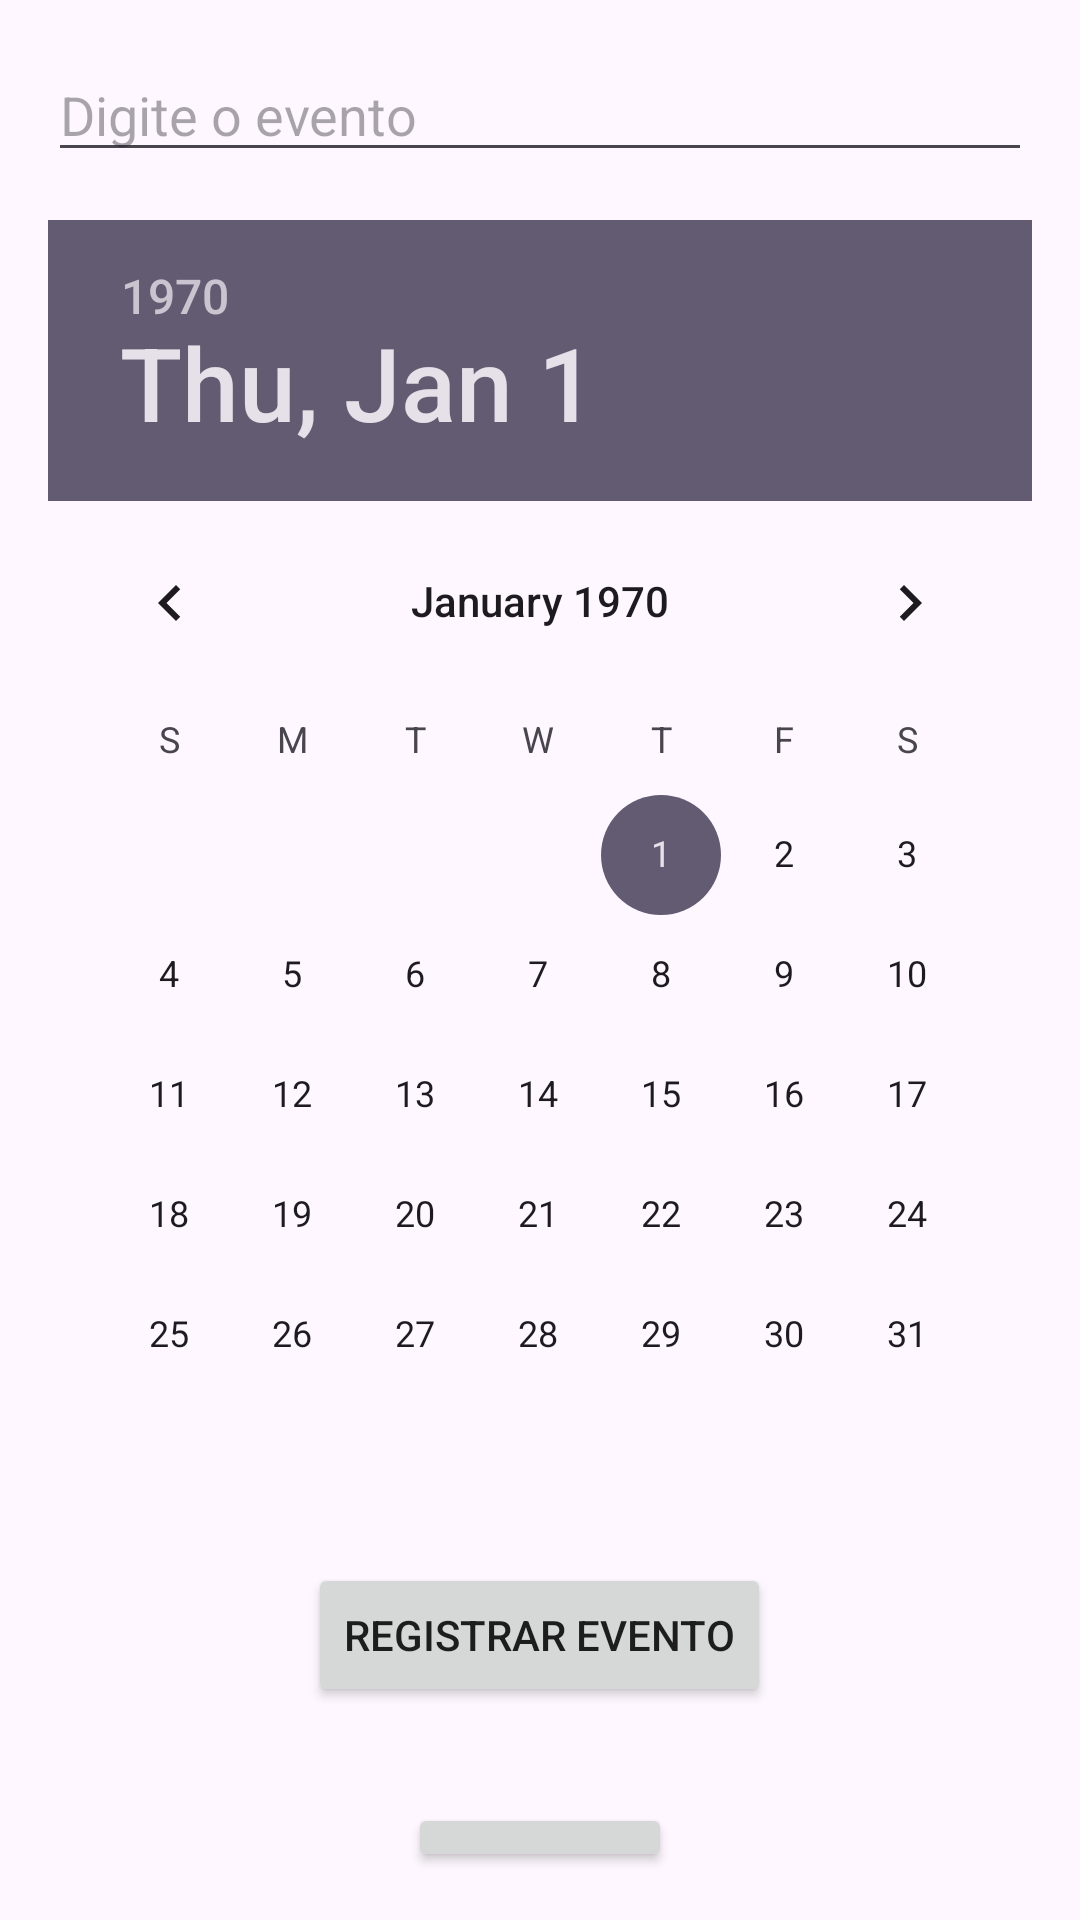

The Android layout XML behind this screen, and the referenced resources:
<!-- AndroidManifest.xml: application theme Theme.MyAula07Prova -->
<!-- res/layout/activity_registro_evento.xml -->
<?xml version="1.0" encoding="utf-8"?>
<RelativeLayout xmlns:android="http://schemas.android.com/apk/res/android"
    xmlns:tools="http://schemas.android.com/tools"
    android:layout_width="match_parent"
    android:layout_height="match_parent"
    android:padding="16dp"
    tools:context=".RegistroEventoActivity">

    <EditText
        android:id="@+id/editTextEvento"
        android:layout_width="match_parent"
        android:layout_height="wrap_content"
        android:hint="Digite o evento"
        android:inputType="text" />

    <DatePicker
        android:id="@+id/datePicker"
        android:layout_width="wrap_content"
        android:layout_height="wrap_content"
        android:layout_below="@id/editTextEvento"
        android:layout_marginTop="16dp"
        android:calendarViewShown="false" />

    <Button
        android:id="@+id/buttonRegistrarEvento"
        android:layout_width="wrap_content"
        android:layout_height="wrap_content"
        android:layout_below="@id/datePicker"
        android:layout_centerHorizontal="true"
        android:layout_marginTop="16dp"
        android:textColor="#1d1d1d"
        android:text="Registrar Evento" />

    <ListView
        android:id="@+id/listViewEventos"
        android:layout_width="match_parent"
        android:layout_height="wrap_content"
        android:layout_below="@id/buttonRegistrarEvento"
        android:layout_marginTop="16dp" />

    <Button
        android:id="@+id/buttonVoltar"
        android:layout_width="wrap_content"
        android:layout_height="wrap_content"
        android:layout_below="@id/listViewEventos"
        android:layout_centerHorizontal="true"
        android:layout_marginTop="16dp"
        android:textColor="#1d1d1d"
        android:text="Voltar" />

</RelativeLayout>
<!-- resources referenced by this layout -->
<resources>
  <style name="Theme.MyAula07Prova" parent="Base.Theme.MyAula07Prova" />
  <style name="Base.Theme.MyAula07Prova" parent="Theme.Material3.DayNight.NoActionBar">
          
          
      </style>
</resources>
